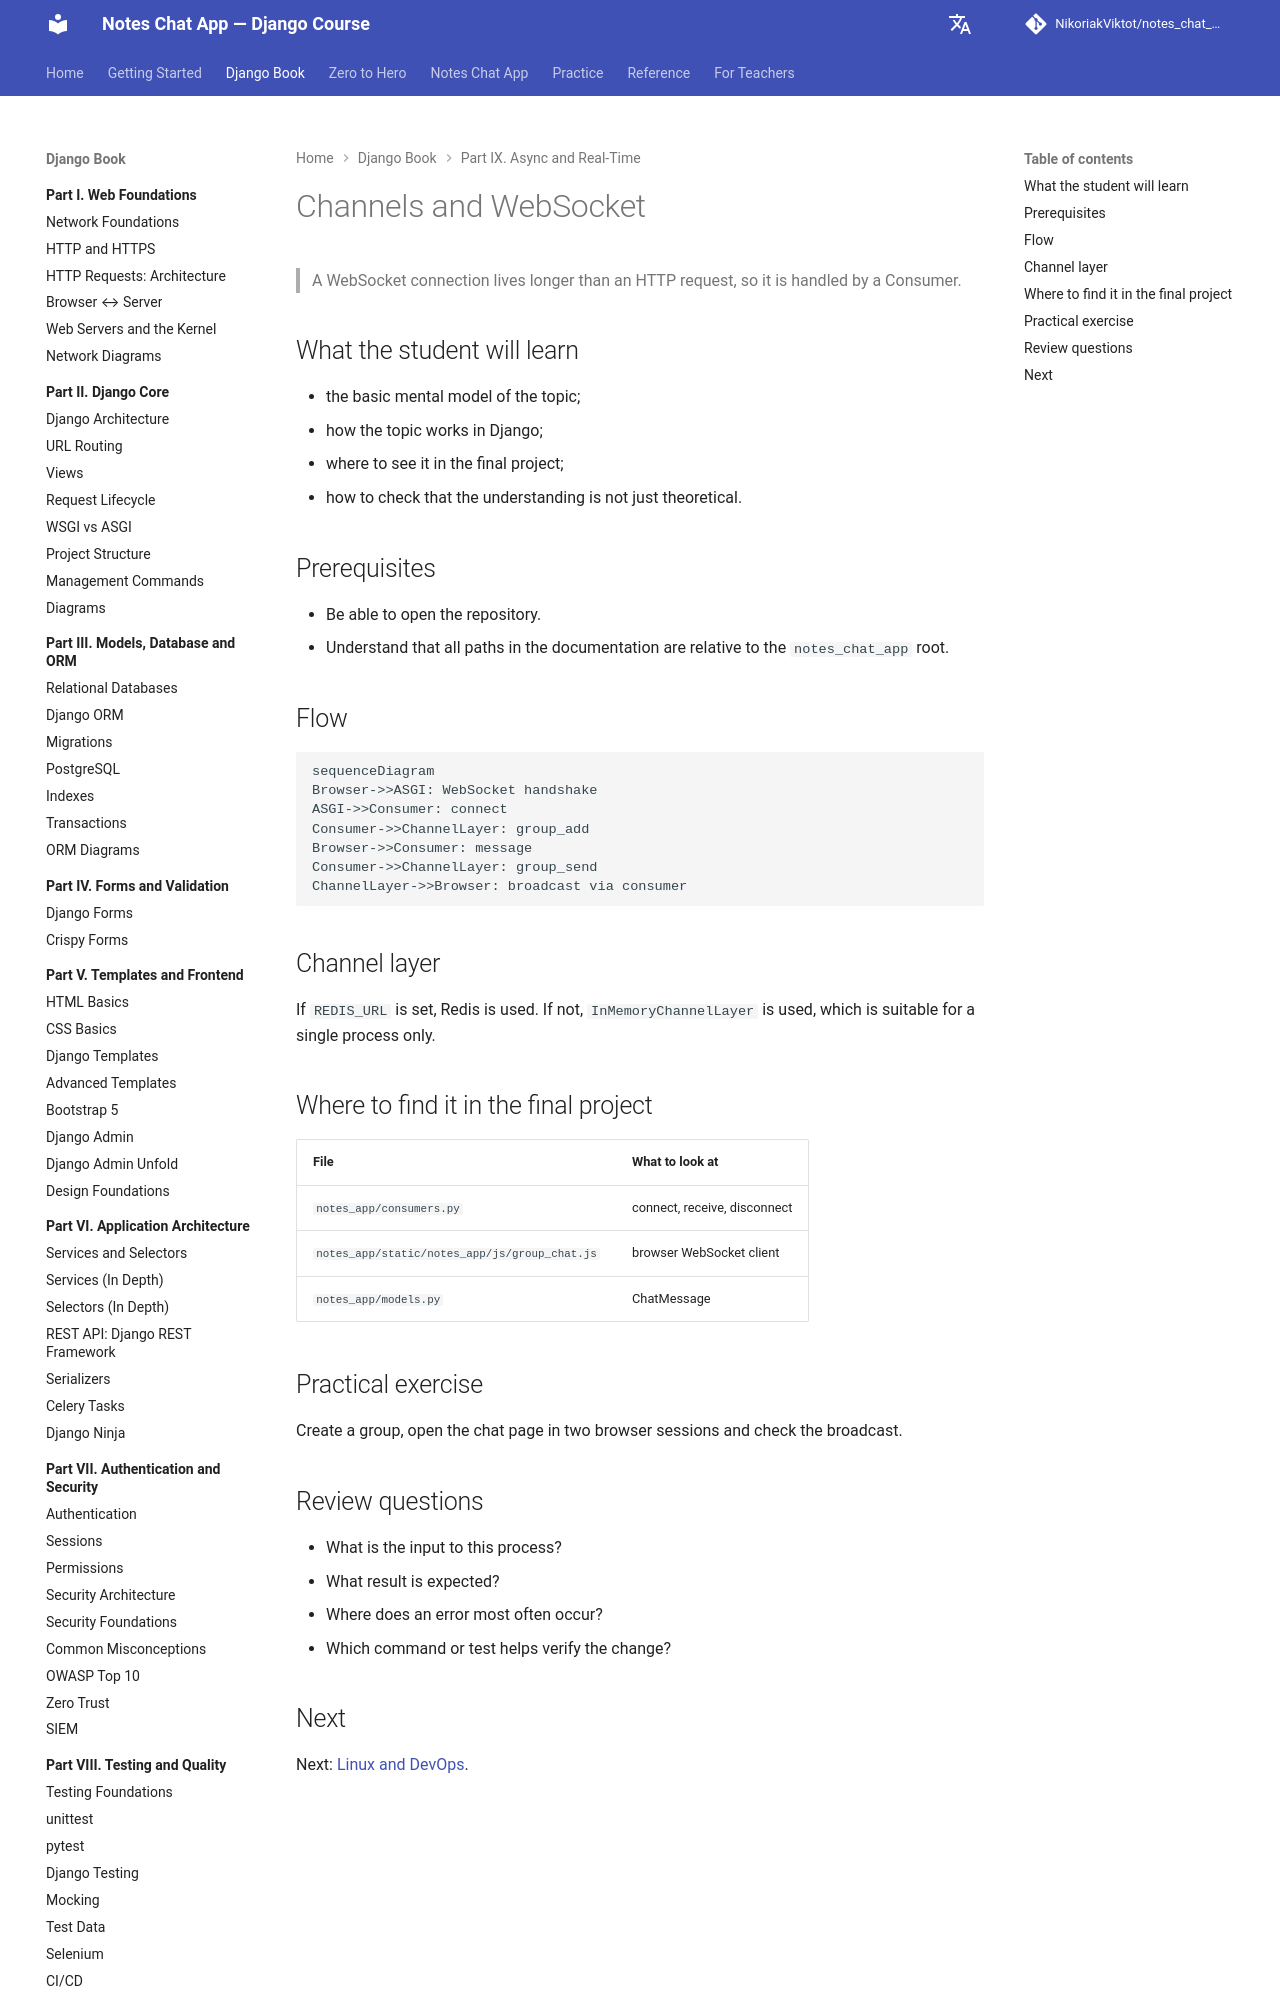

repository: NikoriakViktot/notes_chat_app · page: en/09_async_and_realtime/channels_websocket/index.html · generator: mkdocs

# Channels and WebSocket

> WebSocket connection живе довше, ніж HTTP request, тому його обробляє Consumer.

## Що студент вивчить

- базову ментальну модель теми;
- як тема працює у Django;
- де її побачити у фінальному проєкті;
- як перевірити, що розуміння не лише теоретичне.

## Передумови

- Вміти відкрити репозиторій.
- Розуміти, що всі шляхи в документації відносні до кореня `notes_chat_app`.

## Flow

```mermaid
sequenceDiagram
Browser->>ASGI: WebSocket handshake
ASGI->>Consumer: connect
Consumer->>ChannelLayer: group_add
Browser->>Consumer: message
Consumer->>ChannelLayer: group_send
ChannelLayer->>Browser: broadcast via consumer
```

## Channel layer

Якщо `REDIS_URL` задано, використовується Redis. Якщо ні - `InMemoryChannelLayer`, придатний лише для одного процесу.
